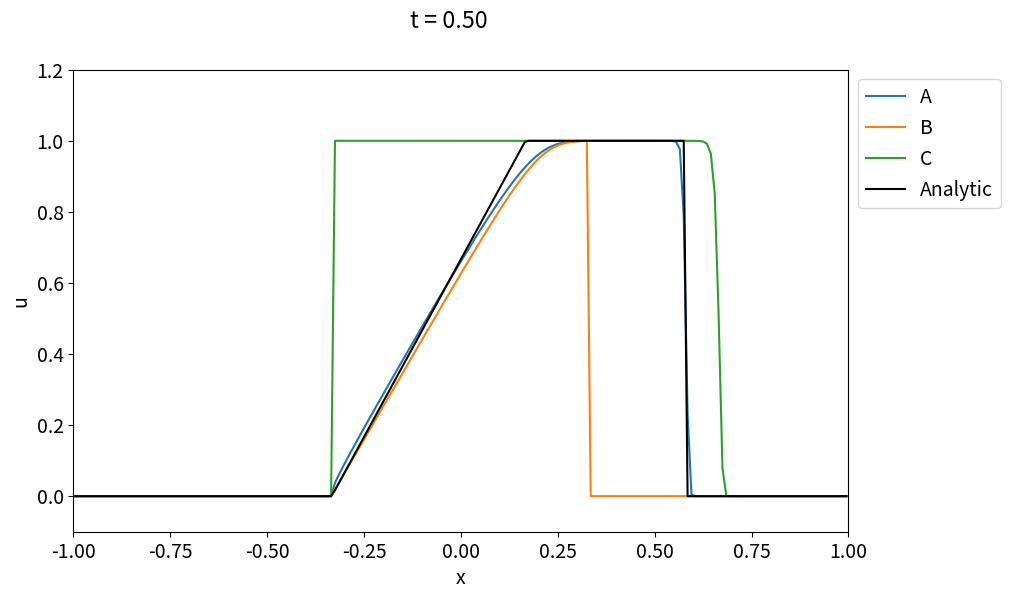
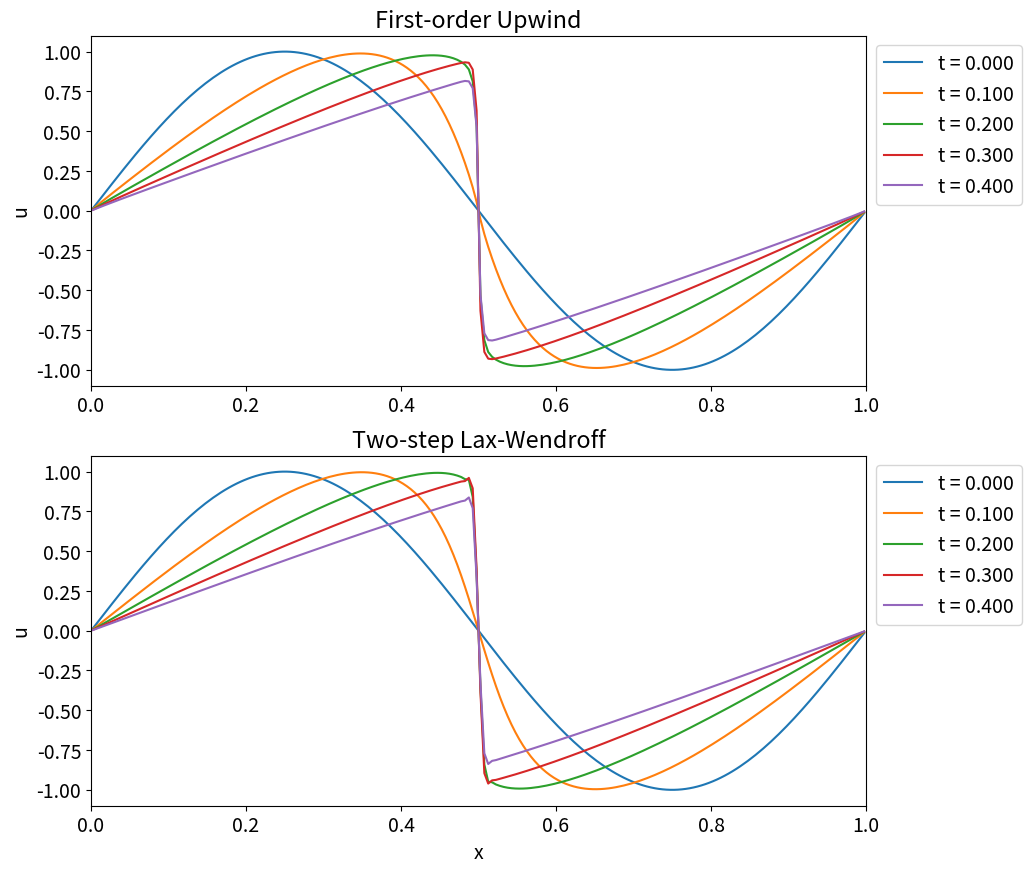

Reproduce these figures in Python, in order.
# 準備
import numpy as np
import matplotlib as mpl
from matplotlib import pyplot as plt

# フォントサイズ
plt.rcParams["font.size"] = 14

def set_initial(Nx):
    dx = 2.0 / Nx
    xx = dx * np.arange(Nx + 2) - (1 + 0.5 * dx)
    uu = np.where(np.abs(xx) < 1 / 3, 1.0, 0.0)
    return xx, dx, uu


def analytic_solution(t, x):
    x1 = -1 / 3
    x2 = t - 1 / 3
    x3 = t / 2 + 1 / 3
    i1 = np.argwhere(np.logical_and(x1 < x, x < x2))
    i2 = np.argwhere(np.logical_and(x2 < x, x < x3))
    uu = np.zeros_like(x)
    uu[i1] = (x[i1] - x1) / (x2 - x1)
    uu[i2] = 1
    return uu


def push_upwind(u, dt, dx, step, scheme):
    Nx = np.size(u) - 2
    ix = np.arange(1, Nx + 1, dtype=np.int32)
    if scheme == "A":
        for n in range(step):
            # 更新
            u[ix] = u[ix] - 0.5 * (u[ix] + u[ix - 1]) * dt / dx * (u[ix] - u[ix - 1])
            # 境界条件
            u[0] = u[Nx]
            u[Nx + 1] = u[1]
    elif scheme == "B":
        for n in range(step):
            # 更新
            u[ix] = u[ix] - u[ix] * dt / dx * (u[ix] - u[ix - 1])
            # 境界条件
            u[0] = u[Nx]
            u[Nx + 1] = u[1]
    elif scheme == "C":
        for n in range(step):
            # 更新
            u[ix] = u[ix] - u[ix - 1] * dt / dx * (u[ix] - u[ix - 1])
            # 境界条件
            u[0] = u[Nx]
            u[Nx + 1] = u[1]
    else:
        raise ValueError("No such scheme")


# パラメータ
Nx = 200
T = 0.5
nu = 0.5
ix = np.arange(1, Nx + 1)

# 初期条件
xx, dx, uu = set_initial(Nx)
dt = nu * dx
step = int(T / dt)

# プロット
fig, axs = plt.subplots(figsize=(10, 6))

# A
ua = uu.copy()
push_upwind(ua, dt, dx, step, "A")
plt.plot(xx[ix], ua[ix], label="A")

# B
ub = uu.copy()
push_upwind(ub, dt, dx, step, "B")
plt.plot(xx[ix], ub[ix], label="B")

# C
uc = uu.copy()
push_upwind(uc, dt, dx, step, "C")
plt.plot(xx[ix], uc[ix], label="C")

# 解析解
uu = analytic_solution(T, xx)
plt.plot(xx[ix], uu[ix], "k-", label="Analytic")

plt.xlim(-1.0, 1.0)
plt.ylim(-0.1, +1.2)
plt.xlabel("x")
plt.ylabel("u")
plt.legend(loc="upper left", bbox_to_anchor=(1.0, 1.0))
plt.suptitle("t = {:4.2f}".format(T))

def set_initial(Nx):
    dx = 1.0 / Nx
    xx = dx * np.arange(Nx + 2) - 0.5 * dx
    uu = np.sin(2 * np.pi * xx)
    return xx, dx, uu


def push_upwind(u, dt, dx, alpha, step):
    Nx = np.size(u) - 2
    ix = np.arange(1, Nx + 1, dtype=np.int32)
    hx = np.arange(0, Nx + 1, dtype=np.int32)  # i+1/2
    fx = np.zeros_like(u)
    for n in range(step):
        # 更新
        fx[hx] = (
            0.25 * (u[hx + 1] ** 2 + u[hx] ** 2)
            - 0.25 * np.abs(u[hx + 1] + u[hx]) * (u[hx + 1] - u[hx])
            - alpha * (u[hx + 1] - u[hx]) / dx
        )
        u[ix] = u[ix] - dt / dx * (fx[ix] - fx[ix - 1])
        # 境界条件
        u[0] = u[Nx]
        u[Nx + 1] = u[1]


def push_lw2(u, dt, dx, alpha, step, epsilon):
    Nx = np.size(u) - 2
    ix = np.arange(1, Nx + 1, dtype=np.int32)
    hx = np.arange(0, Nx + 1, dtype=np.int32)  # i+1/2
    fx = np.zeros_like(u)
    for n in range(step):
        # 人工粘性の係数を決定
        kappa = epsilon * np.abs(u[hx + 1] - u[hx])
        # 2段階Lax-Wendroffスキーム
        uh = 0.5 * (u[hx] + u[hx + 1]) - 0.25 * dt / dx * (u[hx + 1] ** 2 - u[hx] ** 2)
        fx[hx] = 0.5 * uh**2 - (alpha + kappa * dx * dx / dt) * (u[hx + 1] - u[hx]) / dx
        u[ix] = u[ix] - dt / dx * (fx[ix] - fx[ix - 1])
        # 境界条件
        u[0] = u[Nx]
        u[Nx + 1] = u[1]


# パラメータ
Nx = 200
nu = 0.2
ix = np.arange(1, Nx + 1)
alpha = 1.0e-3
epsilon = 0.1

# 初期条件
xx, dx, uu = set_initial(Nx)
dt = nu * dx

print("alpha*dt/dx**2 = {:10.5e}".format(alpha * dt / dx**2))

# プロット
fig, axs = plt.subplots(2, 1, figsize=(10, 10))

axs[0].set_title("First-order Upwind")
axs[1].set_title("Two-step Lax-Wendroff")
u0 = uu.copy()
u1 = uu.copy()

step = 100
for n in range(5):
    axs[0].plot(xx[ix], u0[ix], label="t = {:5.3f}".format(n * step * dt))
    axs[1].plot(xx[ix], u1[ix], label="t = {:5.3f}".format(n * step * dt))
    push_upwind(u0, dt, dx, alpha, step)
    push_lw2(u1, dt, dx, alpha, step, epsilon)

for ax in axs:
    ax.set_xlim(0.0, 1.0)
    ax.set_ylabel("u")
    ax.legend(loc="upper left", bbox_to_anchor=(1.0, 1.0))

axs[0].set_xlabel("")
axs[1].set_xlabel("x")

